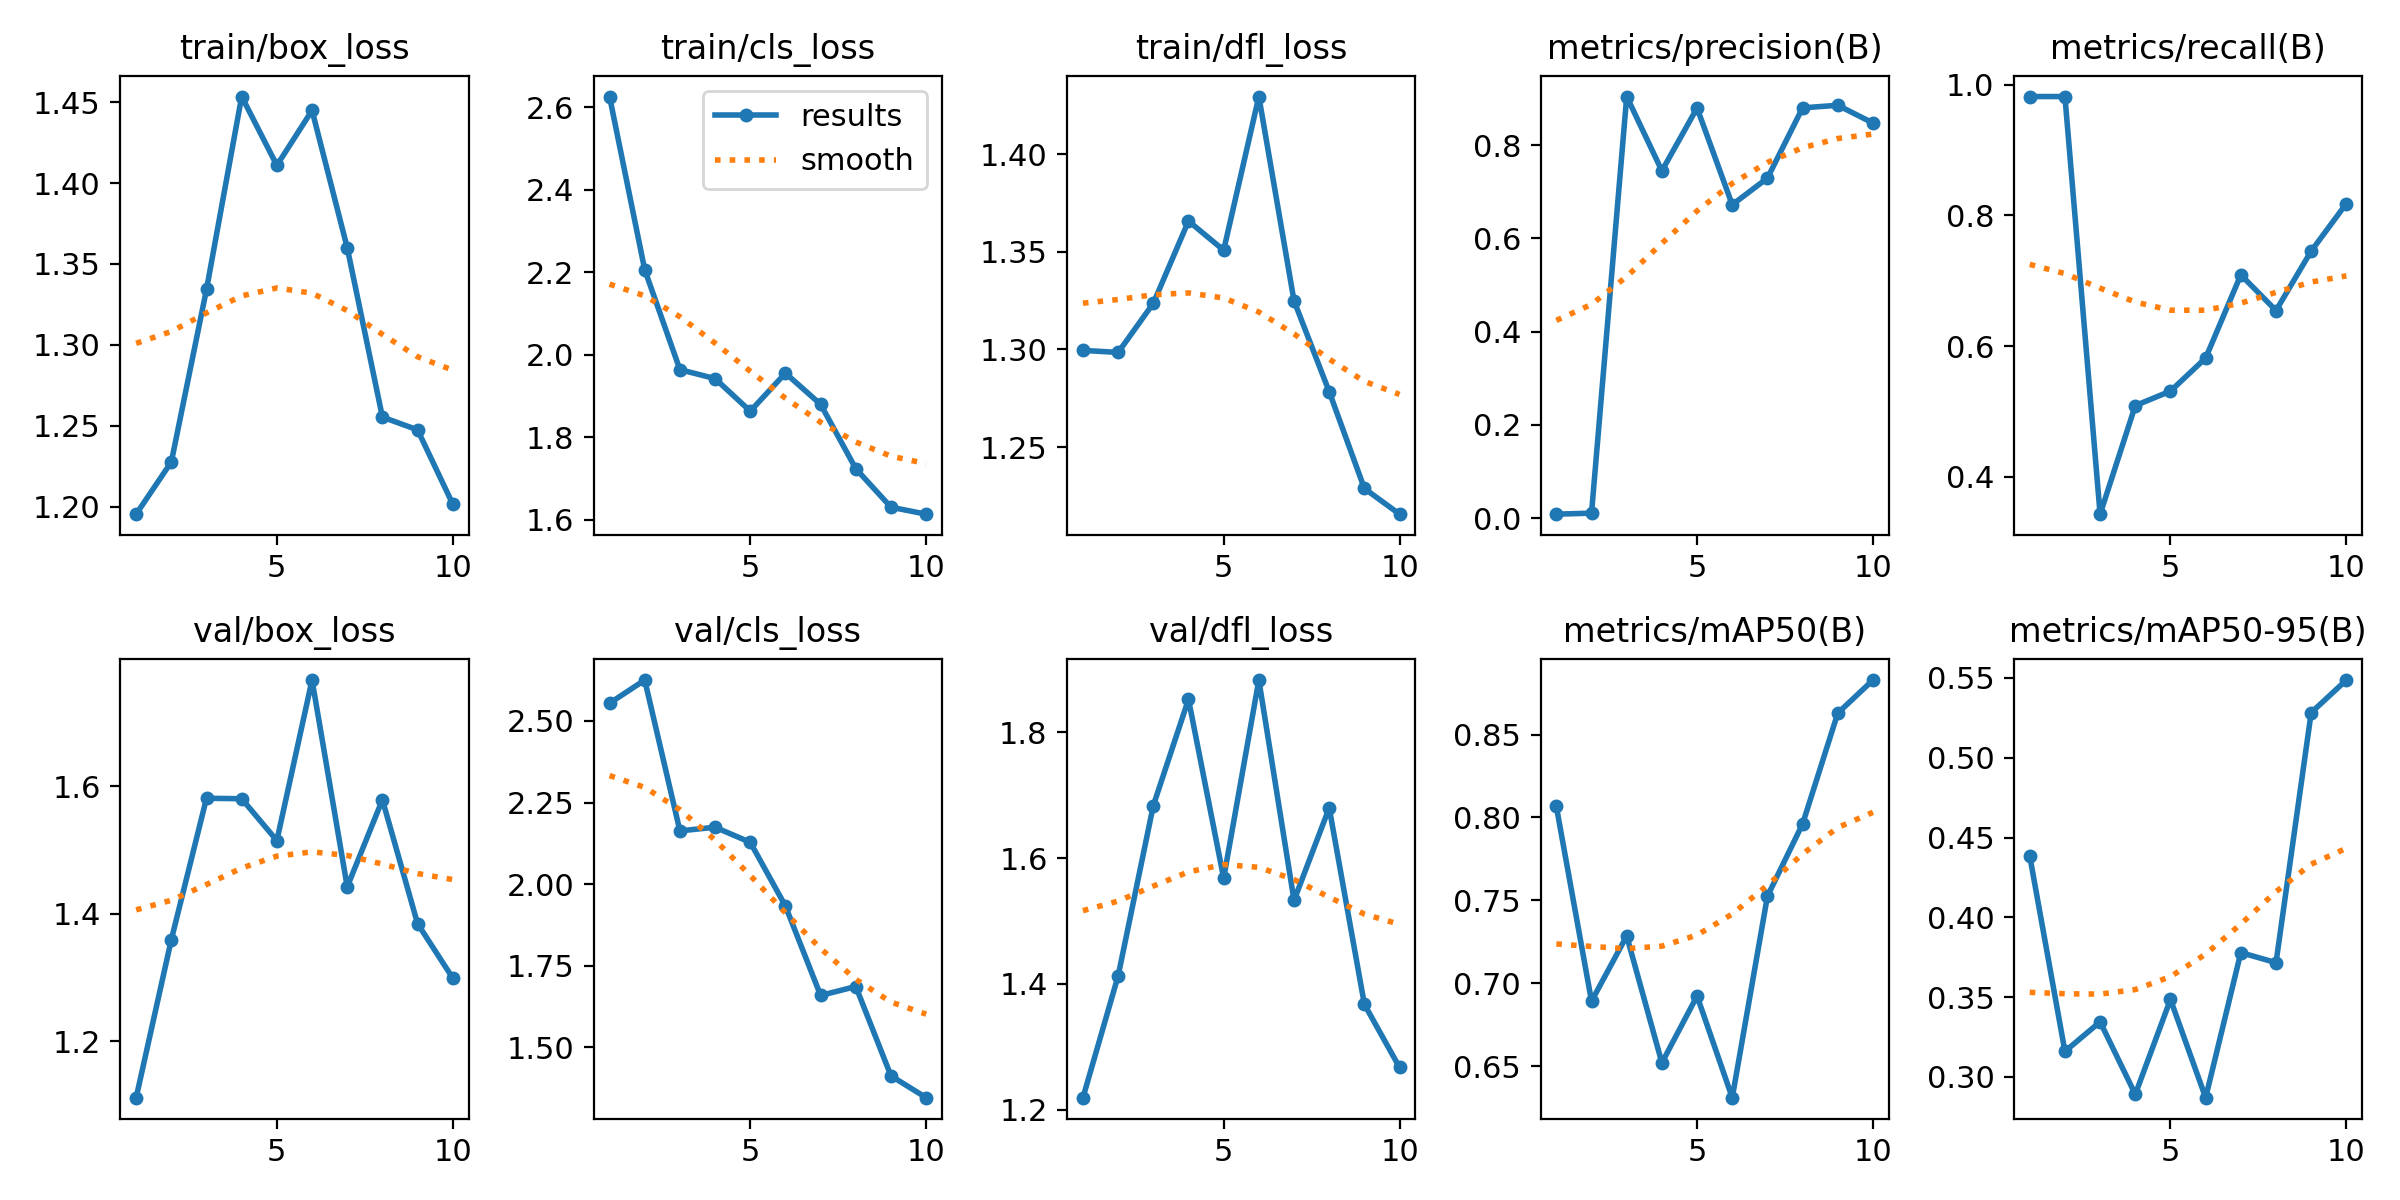

Source data for this figure (header and first rows):
epoch, time, train/box_loss, train/cls_loss, train/dfl_loss, metrics/precision(B), metrics/recall(B), metrics/mAP50(B), metrics/mAP50-95(B), val/box_loss, val/cls_loss, val/dfl_loss, lr/pg0, lr/pg1, lr/pg2
1, 15.4, 1.195, 2.626, 1.3, 0.00862, 0.9818, 0.8066, 0.4384, 1.112, 2.554, 1.219, 0.0003, 0.0003, 0.0003
2, 29.41, 1.228, 2.206, 1.298, 0.01082, 0.9818, 0.6892, 0.316, 1.36, 2.625, 1.413, 0.0005586, 0.0005586, 0.0005586
3, 43.67, 1.334, 1.964, 1.324, 0.9041, 0.343, 0.7285, 0.3346, 1.582, 2.163, 1.684, 0.0007539, 0.0007539, 0.0007539
4, 56.46, 1.453, 1.942, 1.366, 0.7449, 0.5091, 0.652, 0.2891, 1.581, 2.174, 1.853, 0.0008858, 0.0008858, 0.0008858
5, 69.09, 1.411, 1.864, 1.351, 0.8796, 0.5313, 0.6923, 0.3486, 1.515, 2.128, 1.568, 0.0009543, 0.0009543, 0.0009543
6, 82.7, 1.445, 1.956, 1.43, 0.6721, 0.5818, 0.6309, 0.287, 1.767, 1.933, 1.883, 0.0009595, 0.0009595, 0.0009595
7, 94.85, 1.36, 1.88, 1.325, 0.7292, 0.7091, 0.7525, 0.3779, 1.443, 1.659, 1.533, 0.000812, 0.000812, 0.000812
8, 108.3, 1.255, 1.724, 1.278, 0.8799, 0.6545, 0.7961, 0.3716, 1.579, 1.687, 1.68, 0.000614, 0.000614, 0.000614
9, 120.8, 1.247, 1.631, 1.229, 0.8854, 0.7454, 0.863, 0.5282, 1.385, 1.413, 1.368, 0.000416, 0.000416, 0.000416
10, 133.5, 1.202, 1.614, 1.216, 0.8474, 0.8182, 0.883, 0.5486, 1.299, 1.346, 1.267, 0.000218, 0.000218, 0.000218
